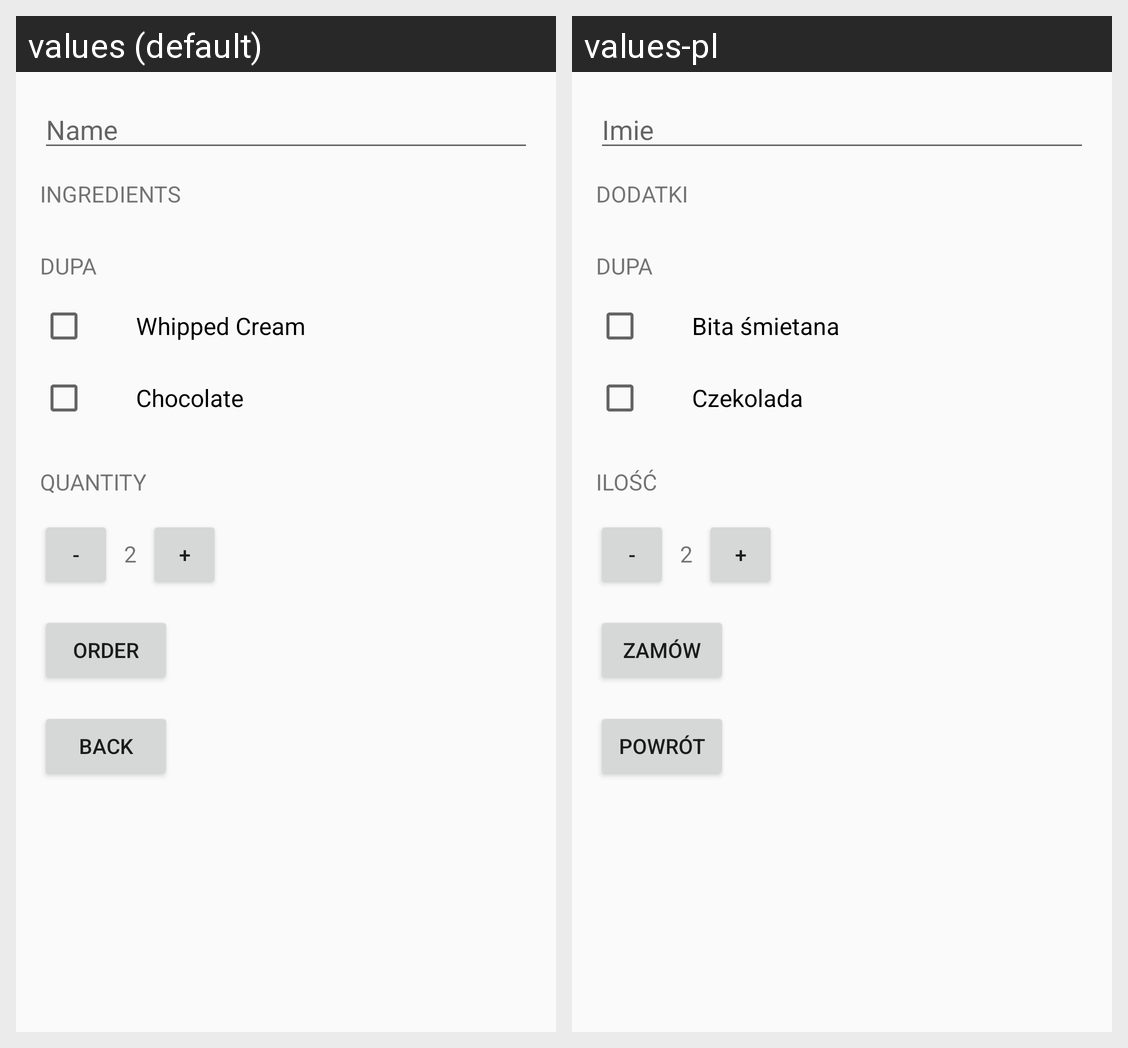

The Android screen above is rendered under two locales of the same app. Produce the string resources it draws, with the default and per-locale values.
Android screen res/layout/activity_just_java2.xml rendered under 2 locales, left to right: values (default), values-pl. Device: Nexus 5 (rendered at 1080×1920; each locale shown at half size, 540×960, under a caption strip naming it); theme AppTheme.
Strings drawn on this screen, with the default value and each locale's value (text and hints the layout hard-codes, and strings that could not be matched under every locale, appear in the picture but are not listed):

name
  values: Name
  values-pl: Imie

toppings
  values: Ingredients
  values-pl: Dodatki

whipped_cream
  values: Whipped Cream
  values-pl: Bita śmietana

chocolate
  values: Chocolate
  values-pl: Czekolada

quantity
  values: Quantity
  values-pl: Ilość

initial_quantity_value
  values: 2
  values-pl: 2

order
  values: Order
  values-pl: Zamów

back
  values: Back
  values-pl: Powrót
